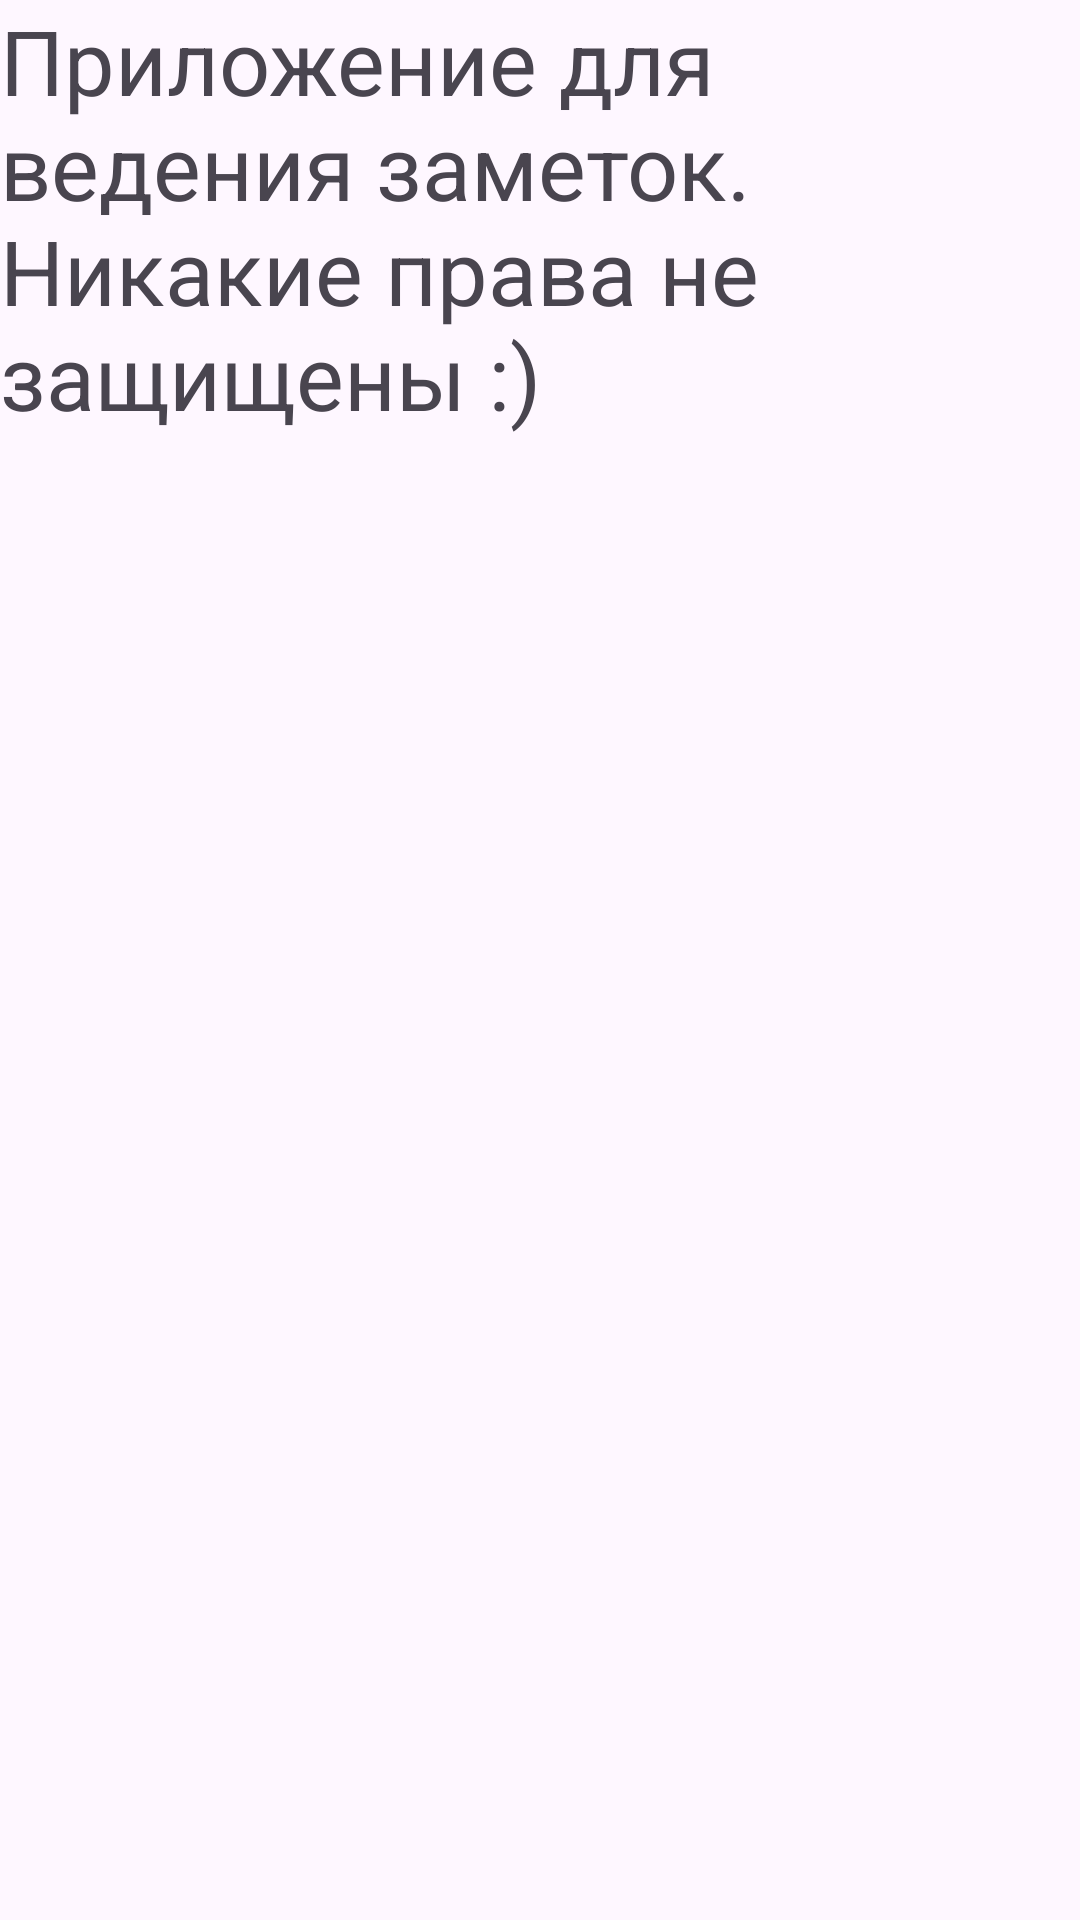

Produce the Android XML layout that renders to this screen, including the resource entries it uses.
<!-- AndroidManifest.xml: application theme Theme.MyNotes -->
<!-- res/layout/fragment_about.xml -->
<?xml version="1.0" encoding="utf-8"?>
<FrameLayout xmlns:android="http://schemas.android.com/apk/res/android"
    xmlns:tools="http://schemas.android.com/tools"
    android:layout_width="match_parent"
    android:layout_height="match_parent"
    tools:context=".AboutFragment">

    
    <TextView
        android:layout_width="match_parent"
        android:layout_height="match_parent"
        android:text="@string/about_note"
        android:textSize="@dimen/text_size" />

</FrameLayout>
<!-- resources referenced by this layout -->
<resources>
  <dimen name="text_size">30sp</dimen>
  <string name="about_note">Приложение для ведения заметок. Никакие права не защищены :)</string>
  <style name="Theme.MyNotes" parent="Base.Theme.MyNotes" />
  <style name="Base.Theme.MyNotes" parent="Theme.Material3.DayNight.NoActionBar">
          
          
      </style>
</resources>
